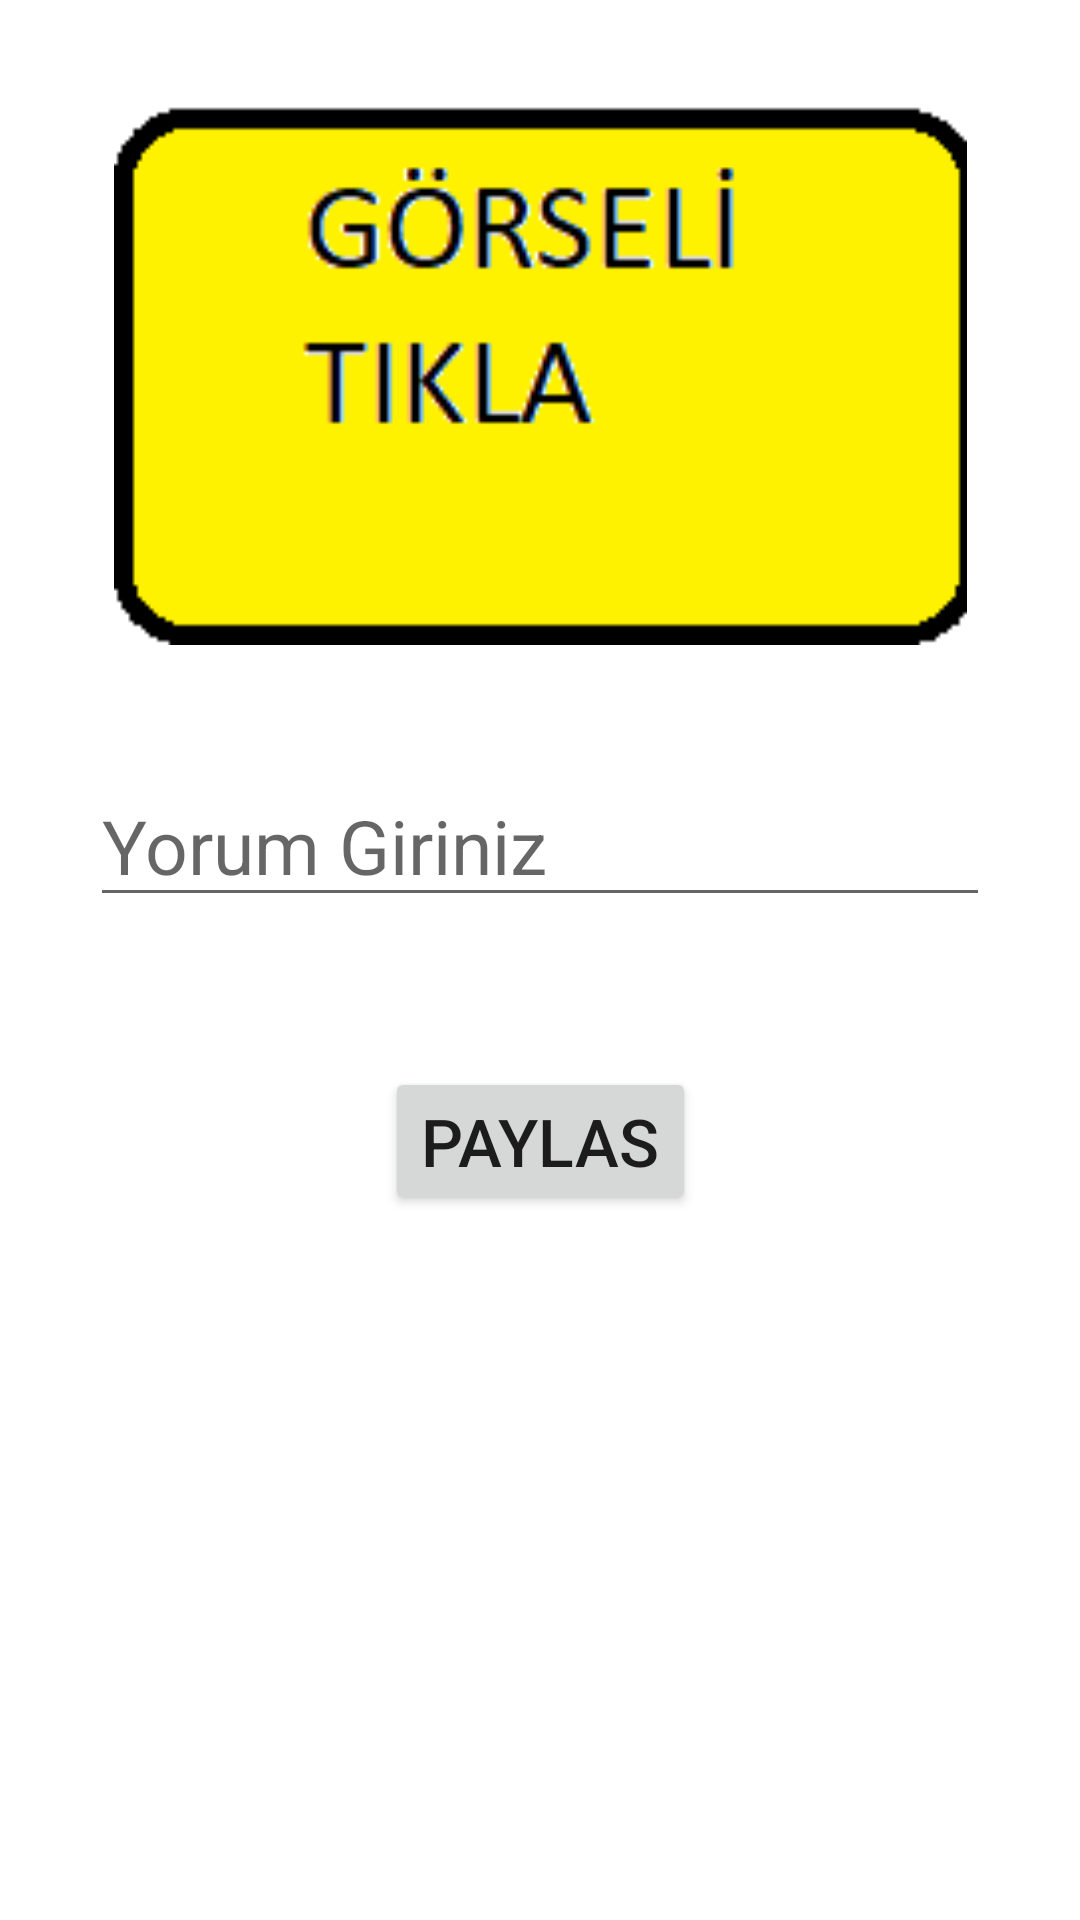

The Android layout XML behind this screen, and the referenced resources:
<!-- AndroidManifest.xml: application theme Theme.Firebasem -->
<!-- res/layout/activity_foto_paylasma.xml -->
<?xml version="1.0" encoding="utf-8"?>
<androidx.constraintlayout.widget.ConstraintLayout xmlns:android="http://schemas.android.com/apk/res/android"
    xmlns:app="http://schemas.android.com/apk/res-auto"
    xmlns:tools="http://schemas.android.com/tools"
    android:layout_width="match_parent"
    android:layout_height="match_parent"
    tools:context=".FotoPaylasma">

    <ImageView
        android:id="@+id/imageView"
        android:layout_width="289dp"
        android:layout_height="180dp"
        android:layout_marginTop="35dp"
        android:contentDescription="gorselSecimi"
        android:onClick="gorselSec"
        app:layout_constraintEnd_toEndOf="parent"
        app:layout_constraintStart_toStartOf="parent"
        app:layout_constraintTop_toTopOf="parent"
        app:srcCompat="@drawable/buton">

    </ImageView>

    <EditText
        android:id="@+id/editFotoPaylasma"
        android:layout_width="300dp"
        android:layout_height="wrap_content"
        android:inputType="textPersonName"
        android:hint="Yorum Giriniz"
       app:layout_constraintTop_toBottomOf="@+id/imageView"
        android:layout_marginTop="40dp"
        app:layout_constraintStart_toStartOf="parent"
        app:layout_constraintEnd_toEndOf="parent"
        android:textSize="25sp">

    </EditText>
    <Button
        android:layout_width="wrap_content"
        android:layout_height="wrap_content"
        app:layout_constraintTop_toBottomOf="@+id/editFotoPaylasma"
        android:layout_marginTop="50dp"
        app:layout_constraintEnd_toEndOf="parent"
        app:layout_constraintStart_toStartOf="parent"
        android:text="paylas"
        android:textSize="22sp"
        android:onClick="gorselPaylas"
        android:id="@+id/gorselKaydetmeButonu">
    </Button>


</androidx.constraintlayout.widget.ConstraintLayout>
<!-- resources referenced by this layout -->
<resources>
  <!-- drawable buton: png bitmap (drawable, 2456 bytes) -->
  <style name="Theme.Firebasem" parent="Theme.MaterialComponents.DayNight.DarkActionBar">
          
          <item name="colorPrimary">@color/purple_500</item>
          <item name="colorPrimaryVariant">@color/purple_700</item>
          <item name="colorOnPrimary">@color/white</item>
          
          <item name="colorSecondary">@color/teal_200</item>
          <item name="colorSecondaryVariant">@color/teal_700</item>
          <item name="colorOnSecondary">@color/black</item>
          
          <item name="android:statusBarColor">?attr/colorPrimaryVariant</item>
          
      </style>
  <!-- not gathered from this repository: default colours our renderer supplied (Android Studio template values) -->
  <color name="purple_500">#FF6200EE</color>
  <color name="purple_700">#FF3700B3</color>
  <color name="teal_200">#FF03DAC5</color>
  <color name="teal_700">#FF018786</color>
  <color name="black">#FF000000</color>
  <color name="white">#FFFFFFFF</color>
</resources>
